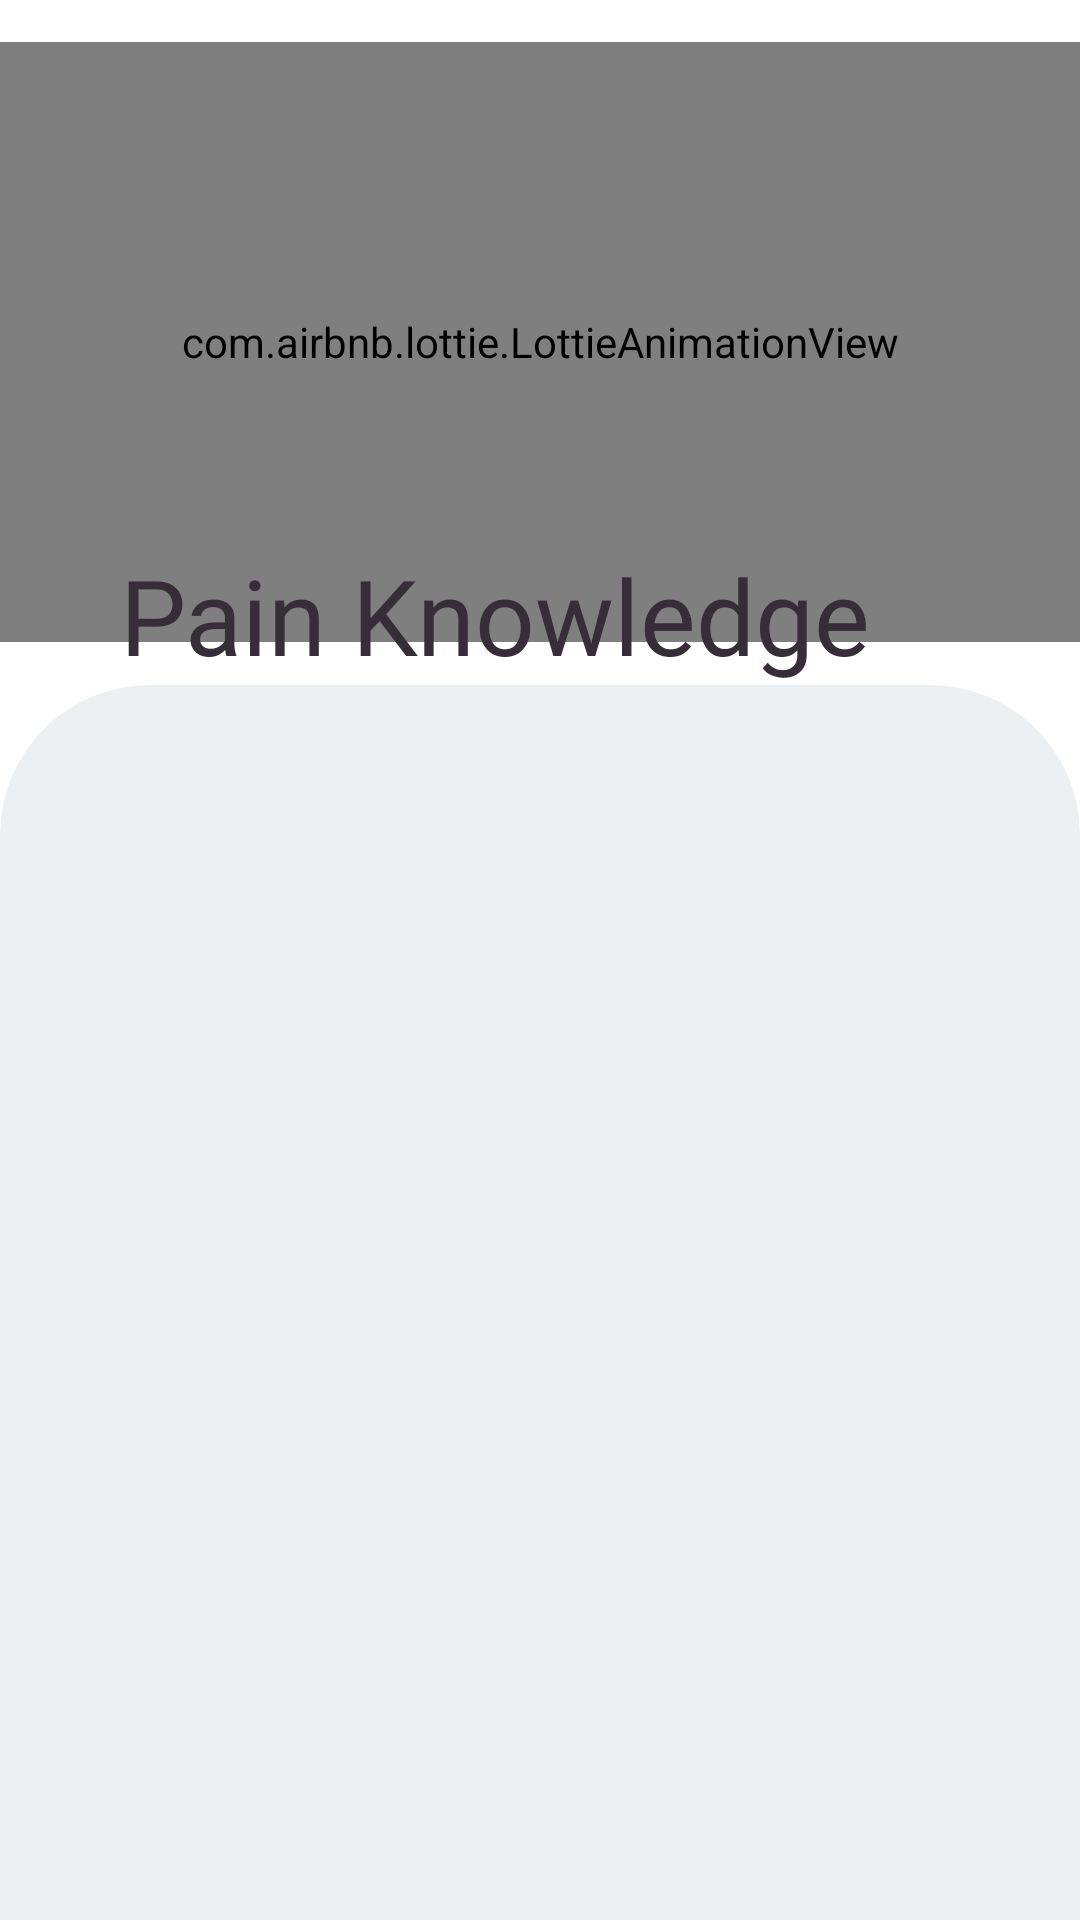

Here is an Android app screen rendered from its layout file. Give the layout XML and the strings, colors and styles it references.
<!-- AndroidManifest.xml: application theme Theme.Cheerio -->
<!-- res/layout/fragment_pain_knowledge.xml -->
<?xml version="1.0" encoding="utf-8"?>
<LinearLayout xmlns:android="http://schemas.android.com/apk/res/android"
    xmlns:tools="http://schemas.android.com/tools"
    android:layout_width="match_parent"
    android:layout_height="match_parent"
    android:orientation="vertical"
    android:background="@color/white"
    xmlns:app="http://schemas.android.com/apk/res-auto"
    tools:context=".ui.dashboard.pain_management.pain_knowledge.PainKnowledgeFragment">

    <RelativeLayout
        android:layout_width="match_parent"
        android:layout_height="0dp"
        android:layout_weight="2"
        android:orientation="vertical">

        <ImageView
            android:id="@+id/img_pain_knowledge_back"
            android:layout_width="28dp"
            android:layout_height="28dp"
            android:layout_marginTop="15dp"
            android:layout_marginStart="15dp"
            android:src="@drawable/arrow_left"/>

        <com.airbnb.lottie.LottieAnimationView
            android:layout_width="match_parent"
            android:layout_height="200dp"
            app:lottie_autoPlay="true"
            android:layout_centerInParent="true"
            app:lottie_loop="true"
            app:lottie_rawRes="@raw/education" />

        <TextView
            android:layout_width="match_parent"
            android:layout_height="wrap_content"
            android:text="Pain Knowledge"
            android:textColor="@color/light_black"
            android:fontFamily="@font/hvd"
            android:textSize="35sp"
            android:layout_marginStart="40dp"
            android:layout_alignParentBottom="true"
            />


    </RelativeLayout>

    <LinearLayout
        android:layout_width="match_parent"
        android:layout_height="0dp"
        android:layout_weight="3.6"
        android:background="@drawable/top_curve_50"
        android:backgroundTint="@color/light_Background"
        android:orientation="vertical"
        android:padding="10dp">

        <androidx.recyclerview.widget.RecyclerView
            android:id="@+id/recycler_pain_knowledge"
            android:layout_width="match_parent"
            android:layout_height="wrap_content"
            android:padding="10dp"
            android:layout_marginTop="20dp"/>



    </LinearLayout>

</LinearLayout>
<!-- resources referenced by this layout -->
<resources>
  <color name="light_Background">#ecf0f3</color>
  <color name="light_black">#372d38</color>
  <color name="white">#FFFFFFFF</color>
  <!-- drawable arrow_left: png bitmap (drawable, 778 bytes) -->
  <!-- drawable top_curve_50 (drawable) -->
  <?xml version="1.0" encoding="utf-8"?>
  <shape xmlns:android="http://schemas.android.com/apk/res/android">
  
      <corners
          android:topRightRadius="50dp"
          android:topLeftRadius="50dp"/>
  </shape>
  <style name="Theme.Cheerio" parent="Theme.MaterialComponents.DayNight.NoActionBar">
          
          <item name="colorPrimary">@color/purple_500</item>
          <item name="colorPrimaryVariant">@color/purple_700</item>
          <item name="colorOnPrimary">@color/white</item>
          
          <item name="colorSecondary">@color/teal_200</item>
          <item name="colorSecondaryVariant">@color/teal_700</item>
          <item name="colorOnSecondary">@color/black</item>
          
          <item name="android:statusBarColor" tools:targetApi="l">?attr/colorPrimaryVariant</item>
          
      </style>
  <color name="purple_500">#FF6200EE</color>
  <color name="purple_700">#FF3700B3</color>
  <color name="teal_200">#FF03DAC5</color>
  <color name="teal_700">#FF018786</color>
  <color name="black">#FF000000</color>
</resources>
